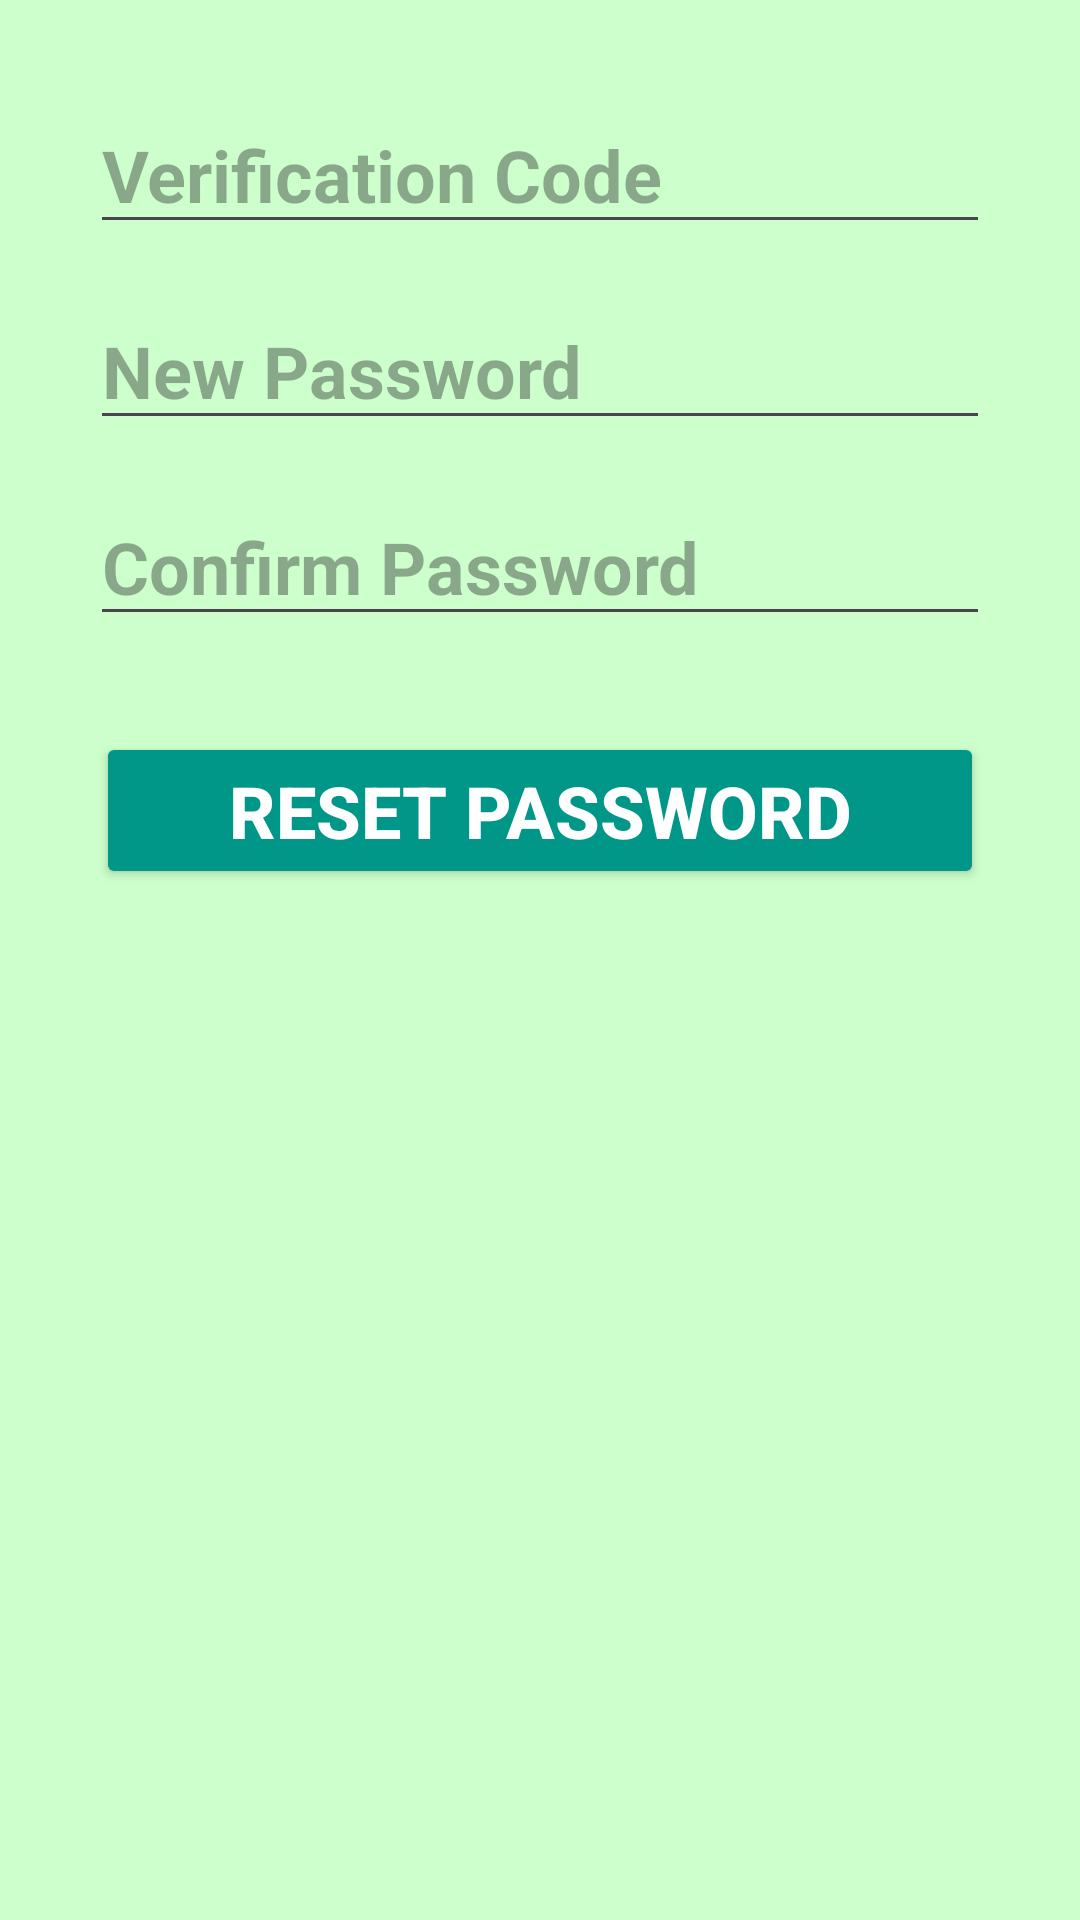

Produce the Android XML layout that renders to this screen, including the resource entries it uses.
<!-- AndroidManifest.xml: application theme Theme.Project -->
<!-- res/layout/reset_password_activity.xml -->
<?xml version="1.0" encoding="utf-8"?>
<RelativeLayout xmlns:android="http://schemas.android.com/apk/res/android"
    xmlns:app="http://schemas.android.com/apk/res-auto"
    xmlns:tools="http://schemas.android.com/tools"
    android:layout_width="match_parent"
    android:layout_height="match_parent"
    android:background="#CCFFCC"
    tools:context=".ResetPasswordActivity">

    
    <EditText
        android:id="@+id/editTextVerificationCode"
        android:layout_width="300dp"
        android:layout_height="wrap_content"
        android:layout_centerHorizontal="true"
        android:layout_marginTop="32dp"
        android:hint="Verification Code"
        android:inputType="number"
        android:textSize="24sp"
        android:textStyle="bold" />

    <EditText
        android:id="@+id/editTextNewPassword"
        android:layout_width="300dp"
        android:layout_height="wrap_content"
        android:layout_below="@id/editTextVerificationCode"
        android:layout_centerHorizontal="true"
        android:layout_marginTop="16dp"
        android:hint="New Password"
        android:inputType="textPassword"
        android:textSize="24sp"
        android:textStyle="bold" />

    
    <EditText
        android:id="@+id/editTextConfirmPassword"
        android:layout_width="300dp"
        android:layout_height="wrap_content"
        android:layout_below="@id/editTextNewPassword"
        android:layout_centerHorizontal="true"
        android:layout_marginTop="16dp"
        android:hint="Confirm Password"
        android:inputType="textPassword"
        android:textSize="24sp"
        android:textStyle="bold" />

    
    <Button
        android:id="@+id/buttonResetPassword"
        android:layout_width="match_parent"
        android:layout_height="wrap_content"
        android:layout_below="@id/editTextConfirmPassword"
        android:layout_marginTop="32dp"
        android:layout_marginStart="32dp"
        android:layout_marginEnd="32dp"
        android:backgroundTint="#009688"
        android:text="Reset Password"
        android:textColor="#FFFFFF"
        android:textSize="24sp"
        android:textStyle="bold"
        android:gravity="center" />

</RelativeLayout>
<!-- resources referenced by this layout -->
<resources>
  <style name="Theme.Project" parent="Base.Theme.Project">
          
      </style>
  <style name="Base.Theme.Project" parent="Theme.Material3.DayNight.NoActionBar">
          
          
      </style>
</resources>
